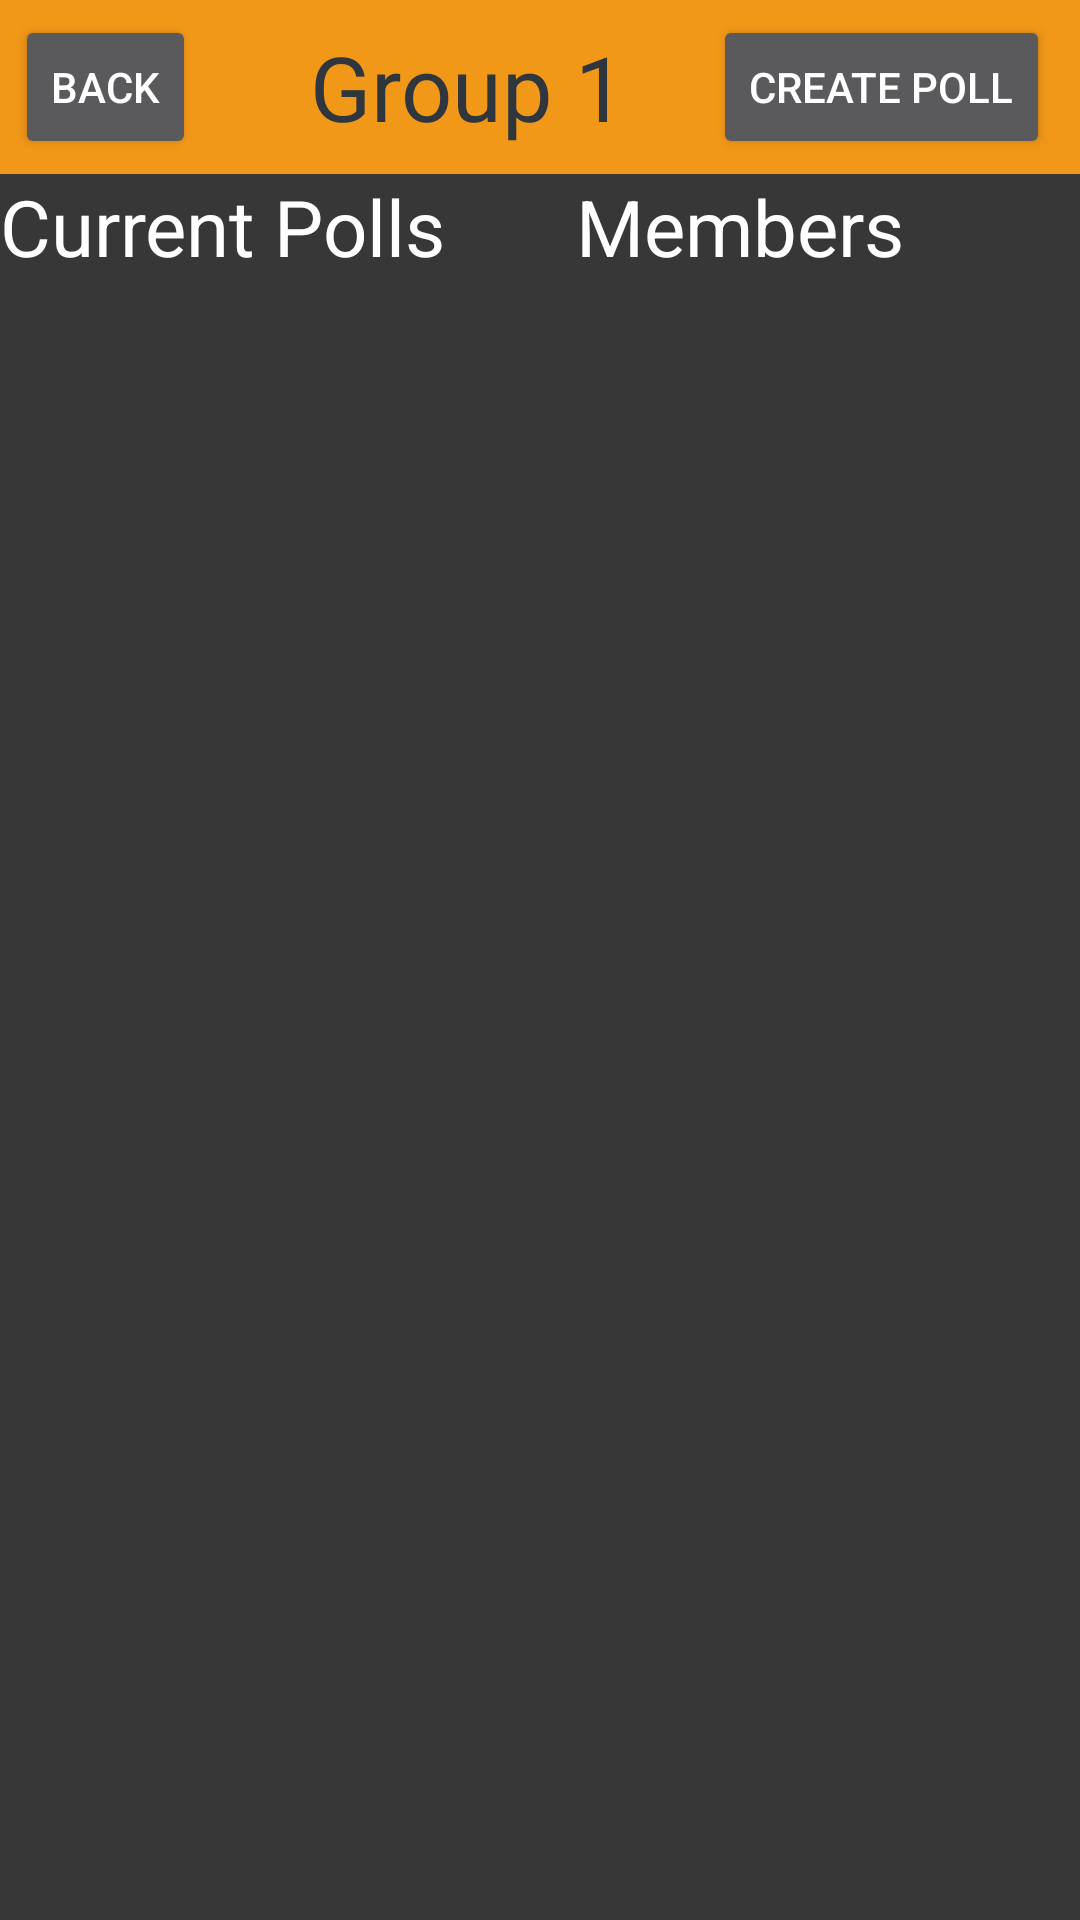

The Android layout XML behind this screen, and the referenced resources:
<!-- AndroidManifest.xml: application theme Theme.AppCompat.NoActionBar -->
<!-- res/layout/groupfeatures.xml -->
<?xml version="1.0" encoding="utf-8"?>
<LinearLayout xmlns:android="http://schemas.android.com/apk/res/android"
    android:layout_width="match_parent"
    android:layout_height="match_parent"
    android:orientation="vertical"
    android:background="#373737">


    <LinearLayout
        android:orientation="vertical"
        android:layout_width="match_parent"
        android:layout_height="wrap_content"
        android:layout_gravity="right"
        android:background="#f29818">

        <LinearLayout
            android:orientation="horizontal"
            android:layout_width="match_parent"
            android:layout_height="match_parent">

            <LinearLayout
                android:orientation="horizontal"
                android:layout_width="wrap_content"
                android:layout_height="match_parent"
                android:layout_weight="1"
                android:gravity="center_vertical|left"
                android:paddingLeft="5dp"
                android:paddingTop="5dp"
                android:paddingRight="10dp"
                android:paddingBottom="5dp">

                <Button
                    style="?android:attr/buttonStyleSmall"
                    android:layout_width="wrap_content"
                    android:layout_height="wrap_content"
                    android:text="Back"
                    android:id="@+id/Bgroupback"
                    android:onClick="onClick" />
            </LinearLayout>

            <LinearLayout
                android:orientation="horizontal"
                android:layout_width="wrap_content"
                android:layout_height="match_parent"
                android:layout_weight="2"
                android:gravity="center|center_vertical">

                <TextView
                    android:layout_width="wrap_content"
                    android:layout_height="wrap_content"
                    android:textAppearance="?android:attr/textAppearanceLarge"
                    android:text="Group 1"
                    android:id="@+id/textView12"
                    android:textColor="#2f363d"
                    android:textSize="30dp" />
            </LinearLayout>

            <LinearLayout
                android:orientation="horizontal"
                android:layout_width="wrap_content"
                android:layout_height="match_parent"
                android:layout_weight="1"
                android:gravity="center_vertical|right"
                android:paddingTop="5dp"
                android:paddingRight="10dp"
                android:paddingBottom="5dp">

                <Button
                    android:layout_width="wrap_content"
                    android:layout_height="wrap_content"
                    android:text="Create Poll"
                    android:id="@+id/b_makePoll" />
            </LinearLayout>

        </LinearLayout>
    </LinearLayout>

    <LinearLayout
        android:orientation="horizontal"
        android:layout_width="match_parent"
        android:layout_height="wrap_content"
        android:background="#373737">

        <LinearLayout
            android:orientation="vertical"
            android:layout_width="192dp"
            android:layout_height="wrap_content">

            <TextView
                android:layout_width="wrap_content"
                android:layout_height="wrap_content"
                android:textAppearance="?android:attr/textAppearanceMedium"
                android:text="Current Polls"
                android:id="@+id/textView22"
                android:textSize="26dp"
                android:textColor="#ffffff" />

            <ListView
                android:layout_width="match_parent"
                android:layout_height="455dp"
                android:id="@+id/listView"
                android:layout_gravity="right" />
        </LinearLayout>

        <LinearLayout
            android:orientation="vertical"
            android:layout_width="165dp"
            android:layout_height="wrap_content"
            android:layout_gravity="right">

            <TextView
                android:layout_width="wrap_content"
                android:layout_height="wrap_content"
                android:textAppearance="?android:attr/textAppearanceMedium"
                android:text="Members"
                android:id="@+id/textView23"
                android:textSize="26dp"
                android:textColor="#ffffff" />

            <ListView
                android:layout_width="wrap_content"
                android:layout_height="450dp"
                android:id="@+id/listView2" />
        </LinearLayout>
    </LinearLayout>

</LinearLayout>
<!-- resources referenced by this layout -->
<resources>

</resources>
